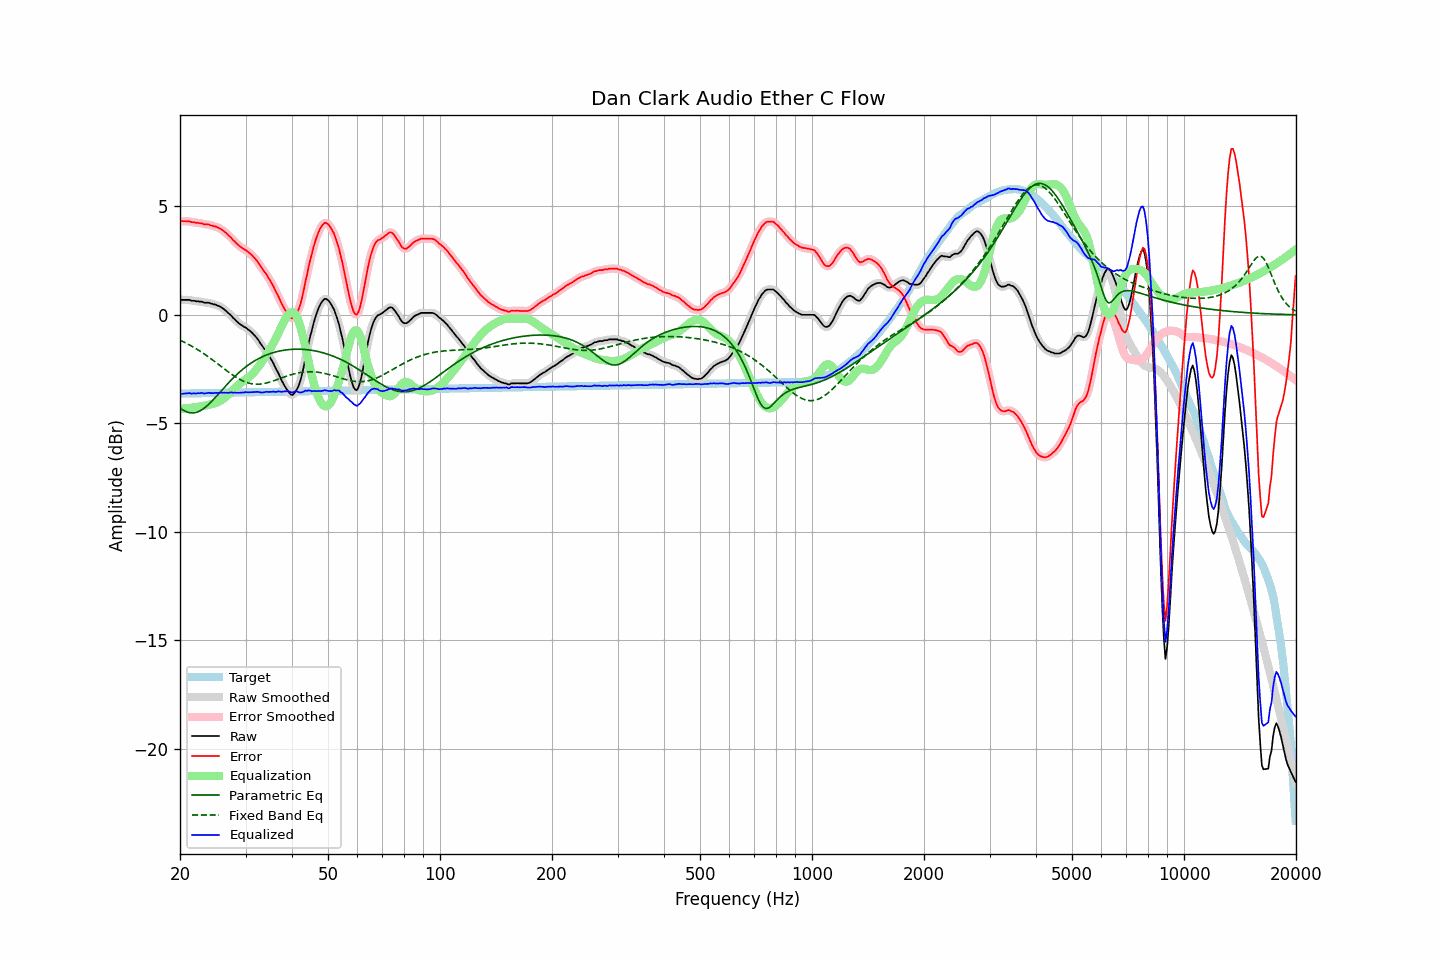

Values plotted in this chart, from the file beside it:
frequency, raw, error, smoothed, error_smoothed, equalization, parametric_eq, fixed_band_eq, equalized_raw, equalized_smoothed, target
20.00, 0.71, 4.34, 0.71, 4.34, -4.34, -4.29, -1.17, -3.63, -3.63, -3.63
20.20, 0.69, 4.32, 0.70, 4.33, -4.33, -4.35, -1.21, -3.64, -3.63, -3.63
20.40, 0.69, 4.32, 0.69, 4.32, -4.33, -4.39, -1.24, -3.64, -3.63, -3.63
20.61, 0.69, 4.32, 0.69, 4.32, -4.32, -4.44, -1.28, -3.63, -3.63, -3.63
20.81, 0.69, 4.32, 0.69, 4.32, -4.31, -4.47, -1.31, -3.62, -3.62, -3.63
21.02, 0.69, 4.32, 0.69, 4.31, -4.30, -4.50, -1.35, -3.61, -3.62, -3.63
21.23, 0.69, 4.31, 0.68, 4.30, -4.30, -4.51, -1.39, -3.61, -3.62, -3.62
21.44, 0.65, 4.27, 0.67, 4.29, -4.29, -4.52, -1.43, -3.64, -3.62, -3.62
21.66, 0.65, 4.27, 0.65, 4.27, -4.28, -4.52, -1.47, -3.63, -3.63, -3.62
21.87, 0.65, 4.27, 0.64, 4.26, -4.27, -4.52, -1.52, -3.62, -3.63, -3.62
22.09, 0.62, 4.24, 0.63, 4.25, -4.25, -4.50, -1.56, -3.63, -3.62, -3.62
22.31, 0.63, 4.25, 0.62, 4.24, -4.24, -4.48, -1.61, -3.61, -3.62, -3.62
22.54, 0.61, 4.23, 0.62, 4.23, -4.23, -4.44, -1.65, -3.62, -3.61, -3.62
22.76, 0.61, 4.22, 0.61, 4.22, -4.22, -4.40, -1.70, -3.61, -3.61, -3.61
22.99, 0.60, 4.21, 0.59, 4.20, -4.20, -4.36, -1.75, -3.60, -3.62, -3.61
23.22, 0.56, 4.17, 0.57, 4.19, -4.19, -4.31, -1.80, -3.63, -3.62, -3.61
23.45, 0.56, 4.17, 0.56, 4.18, -4.18, -4.25, -1.85, -3.62, -3.61, -3.61
23.69, 0.56, 4.17, 0.56, 4.16, -4.17, -4.18, -1.90, -3.61, -3.61, -3.61
23.92, 0.56, 4.17, 0.55, 4.16, -4.15, -4.11, -1.96, -3.59, -3.60, -3.61
24.16, 0.52, 4.13, 0.53, 4.13, -4.13, -4.04, -2.01, -3.61, -3.61, -3.61
24.40, 0.51, 4.11, 0.51, 4.11, -4.12, -3.97, -2.06, -3.61, -3.61, -3.61
24.65, 0.48, 4.08, 0.49, 4.09, -4.10, -3.89, -2.12, -3.62, -3.61, -3.60
24.89, 0.48, 4.08, 0.47, 4.07, -4.07, -3.81, -2.18, -3.59, -3.60, -3.60
25.14, 0.44, 4.04, 0.44, 4.04, -4.04, -3.73, -2.23, -3.60, -3.60, -3.60
25.39, 0.41, 4.01, 0.41, 4.01, -4.01, -3.64, -2.29, -3.60, -3.59, -3.60
25.65, 0.38, 3.98, 0.37, 3.97, -3.97, -3.56, -2.35, -3.59, -3.59, -3.60
25.91, 0.33, 3.93, 0.33, 3.93, -3.92, -3.48, -2.40, -3.59, -3.59, -3.60
26.16, 0.28, 3.87, 0.28, 3.88, -3.87, -3.39, -2.46, -3.59, -3.59, -3.60
26.43, 0.22, 3.81, 0.22, 3.81, -3.81, -3.31, -2.52, -3.59, -3.59, -3.59
26.69, 0.16, 3.75, 0.15, 3.75, -3.75, -3.23, -2.57, -3.59, -3.59, -3.59
26.96, 0.08, 3.67, 0.09, 3.68, -3.68, -3.15, -2.63, -3.60, -3.59, -3.59
27.23, 0.02, 3.61, 0.02, 3.61, -3.61, -3.07, -2.68, -3.59, -3.59, -3.59
27.50, -0.04, 3.55, -0.05, 3.54, -3.53, -2.99, -2.74, -3.57, -3.58, -3.59
27.77, -0.14, 3.45, -0.13, 3.46, -3.46, -2.92, -2.79, -3.60, -3.58, -3.59
28.05, -0.20, 3.39, -0.21, 3.38, -3.38, -2.85, -2.84, -3.58, -3.59, -3.59
28.33, -0.28, 3.30, -0.28, 3.30, -3.31, -2.77, -2.88, -3.59, -3.59, -3.58
28.62, -0.35, 3.23, -0.35, 3.24, -3.25, -2.71, -2.93, -3.59, -3.59, -3.58
28.90, -0.41, 3.17, -0.41, 3.17, -3.18, -2.64, -2.97, -3.59, -3.59, -3.58
29.19, -0.46, 3.12, -0.46, 3.12, -3.13, -2.57, -3.01, -3.59, -3.59, -3.58
29.48, -0.51, 3.07, -0.51, 3.07, -3.07, -2.51, -3.04, -3.58, -3.58, -3.58
29.78, -0.56, 3.02, -0.55, 3.02, -3.02, -2.45, -3.08, -3.58, -3.57, -3.58
30.08, -0.59, 2.99, -0.60, 2.97, -2.97, -2.39, -3.11, -3.56, -3.57, -3.58
30.38, -0.66, 2.92, -0.65, 2.92, -2.92, -2.34, -3.13, -3.58, -3.57, -3.57
30.68, -0.71, 2.86, -0.71, 2.87, -2.86, -2.29, -3.15, -3.57, -3.57, -3.57
30.99, -0.77, 2.80, -0.77, 2.80, -2.80, -2.23, -3.17, -3.57, -3.57, -3.57
31.30, -0.84, 2.73, -0.84, 2.73, -2.73, -2.19, -3.18, -3.57, -3.57, -3.57
31.61, -0.92, 2.65, -0.92, 2.65, -2.65, -2.14, -3.19, -3.57, -3.56, -3.57
31.93, -1.00, 2.57, -1.00, 2.57, -2.56, -2.10, -3.20, -3.56, -3.56, -3.57
32.24, -1.08, 2.48, -1.09, 2.48, -2.47, -2.05, -3.20, -3.55, -3.56, -3.57
32.57, -1.19, 2.38, -1.19, 2.37, -2.37, -2.01, -3.20, -3.56, -3.56, -3.57
32.89, -1.31, 2.25, -1.30, 2.26, -2.27, -1.98, -3.19, -3.58, -3.57, -3.56
33.22, -1.42, 2.14, -1.42, 2.15, -2.16, -1.94, -3.18, -3.58, -3.58, -3.56
33.55, -1.52, 2.04, -1.52, 2.04, -2.05, -1.91, -3.17, -3.57, -3.57, -3.56
33.89, -1.62, 1.94, -1.62, 1.94, -1.94, -1.87, -3.16, -3.56, -3.56, -3.56
34.23, -1.72, 1.84, -1.73, 1.83, -1.82, -1.84, -3.14, -3.54, -3.55, -3.56
34.57, -1.85, 1.71, -1.85, 1.71, -1.71, -1.82, -3.12, -3.56, -3.55, -3.56
34.92, -1.97, 1.59, -1.97, 1.59, -1.58, -1.79, -3.10, -3.55, -3.55, -3.56
35.27, -2.10, 1.46, -2.10, 1.46, -1.45, -1.76, -3.07, -3.55, -3.55, -3.55
35.62, -2.22, 1.33, -2.23, 1.32, -1.32, -1.74, -3.05, -3.54, -3.55, -3.55
35.97, -2.38, 1.17, -2.37, 1.18, -1.17, -1.72, -3.02, -3.55, -3.55, -3.55
... 635 more rows
